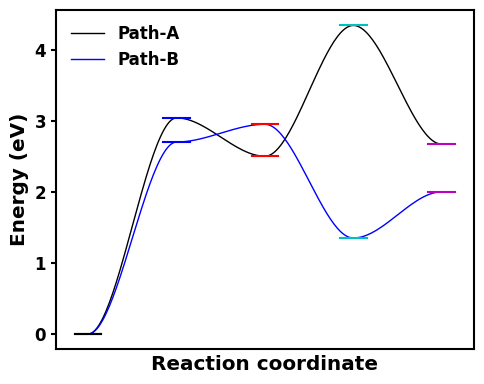

The script that saved this image:
#! /usr/bin/env python

import numpy as np
import matplotlib.pyplot as plt


def cubic_fit(xco, yco):
    """
    We build a cubic polynomial that satisfies
        f(x0) = y0
        f(x1) = y1
        f'(x0) = 0
        f'(x1) = 0.
    """
    x0, y0 = xco[0], yco[0]
    x1, y1 = xco[1], yco[1]
    A = np.array([
            [x0**3,   x0**2, x0, 1],
            [x1**3,   x1**2, x1, 1],
            [3*x0**2,  2*x0,  1, 0],
            [3*x1**2,  2*x1,  1, 0]])
    b = np.array([y0, y1, 0, 0])
    coeff = np.linalg.solve(A, b)
    xfi = np.linspace(x0, x1, 51)
    yfi = np.polyval(coeff, xfi)
    return xfi, yfi


def add_mep(x, y, label_color, **kwargs):
    assert len(x) == len(y) == len(label_color)
    react_coord = np.array(x)
    energy = np.array(y)
    energy = energy - energy[0]
    # Draw the line connecting all images
    react_coord_fi = np.array([])
    energy_fi = np.array([])
    for i in range(energy.size-1):
        xfi, yfi = cubic_fit(react_coord[i:i+2], energy[i:i+2])
        react_coord_fi = np.append(react_coord_fi, xfi)
        energy_fi = np.append(energy_fi, yfi)
    axes.plot(react_coord_fi, energy_fi, linewidth=line_width, **kwargs)
    # Add energy levels
    for i, coord in enumerate(react_coord):
        label_x = np.array([coord - label_length / 2, coord + label_length / 2])
        label_y = np.array([energy[i], energy[i]])
        axes.plot(label_x, label_y, linewidth=label_width, color=label_color[i])


# Size and resolution of the figure in inches (1 inch = 2.54 cm)
figure_size = (5, 4)
figure_dpi = 300

# Font settings
font_size = 12
font_family = "Arial"
font_weight = "bold"

# Axes and spines settings
ymin = -2.0
ymax = 2.0
axes_width = 1.5
spines_width = 1.5

# Length, width of lines and labels
line_width = 1.0
label_length = 0.3
label_width = 1.5

# Global settings and create the figure
plt.rc("font", size=font_size, family=font_family, weight=font_weight)
fig, axes = plt.subplots(figsize=figure_size)

# Plot the MEPs
# Names for colors: (b)lue, (r)ed, (g)reen, (c)yan, (m)agenta, blac(k), (w)hite
# Allowd linestyles are "-", "--", "-.", ":"
x = [0, 1, 2, 3, 4]
add_mep(x, [0, 3.04, 2.50, 4.34, 2.67],   ["k", "b", "r", "c" ,"m"], color="k", linestyle="-", label="Path-A")
add_mep(x, [0, 2.70, 2.95, 1.35, 2.00],   ["k", "b", "r", "c" ,"m"], color="b", linestyle="-", label="Path-B")

# Adjusting the figures
axes.set_xlabel("Reaction coordinate", fontsize="large", weight=font_weight)
axes.set_ylabel("Energy (eV)", fontsize="large", weight=font_weight)

axes.set_xticks([])
#axes.set_ylim(ymin, ymax)
axes.tick_params(axis="y", width=axes_width)

# Hide or show borders
for key in ("top", "bottom", "right"):
    #axes.spines[key].set_visible(False)
    axes.spines[key].set_linewidth(spines_width)

# Left border is always shown
axes.spines["left"].set_linewidth(spines_width)

# Legend
axes.legend(edgecolor="w")

# Save the figure
fig.tight_layout()
fig.savefig("mep_curve.png", dpi=figure_dpi)
